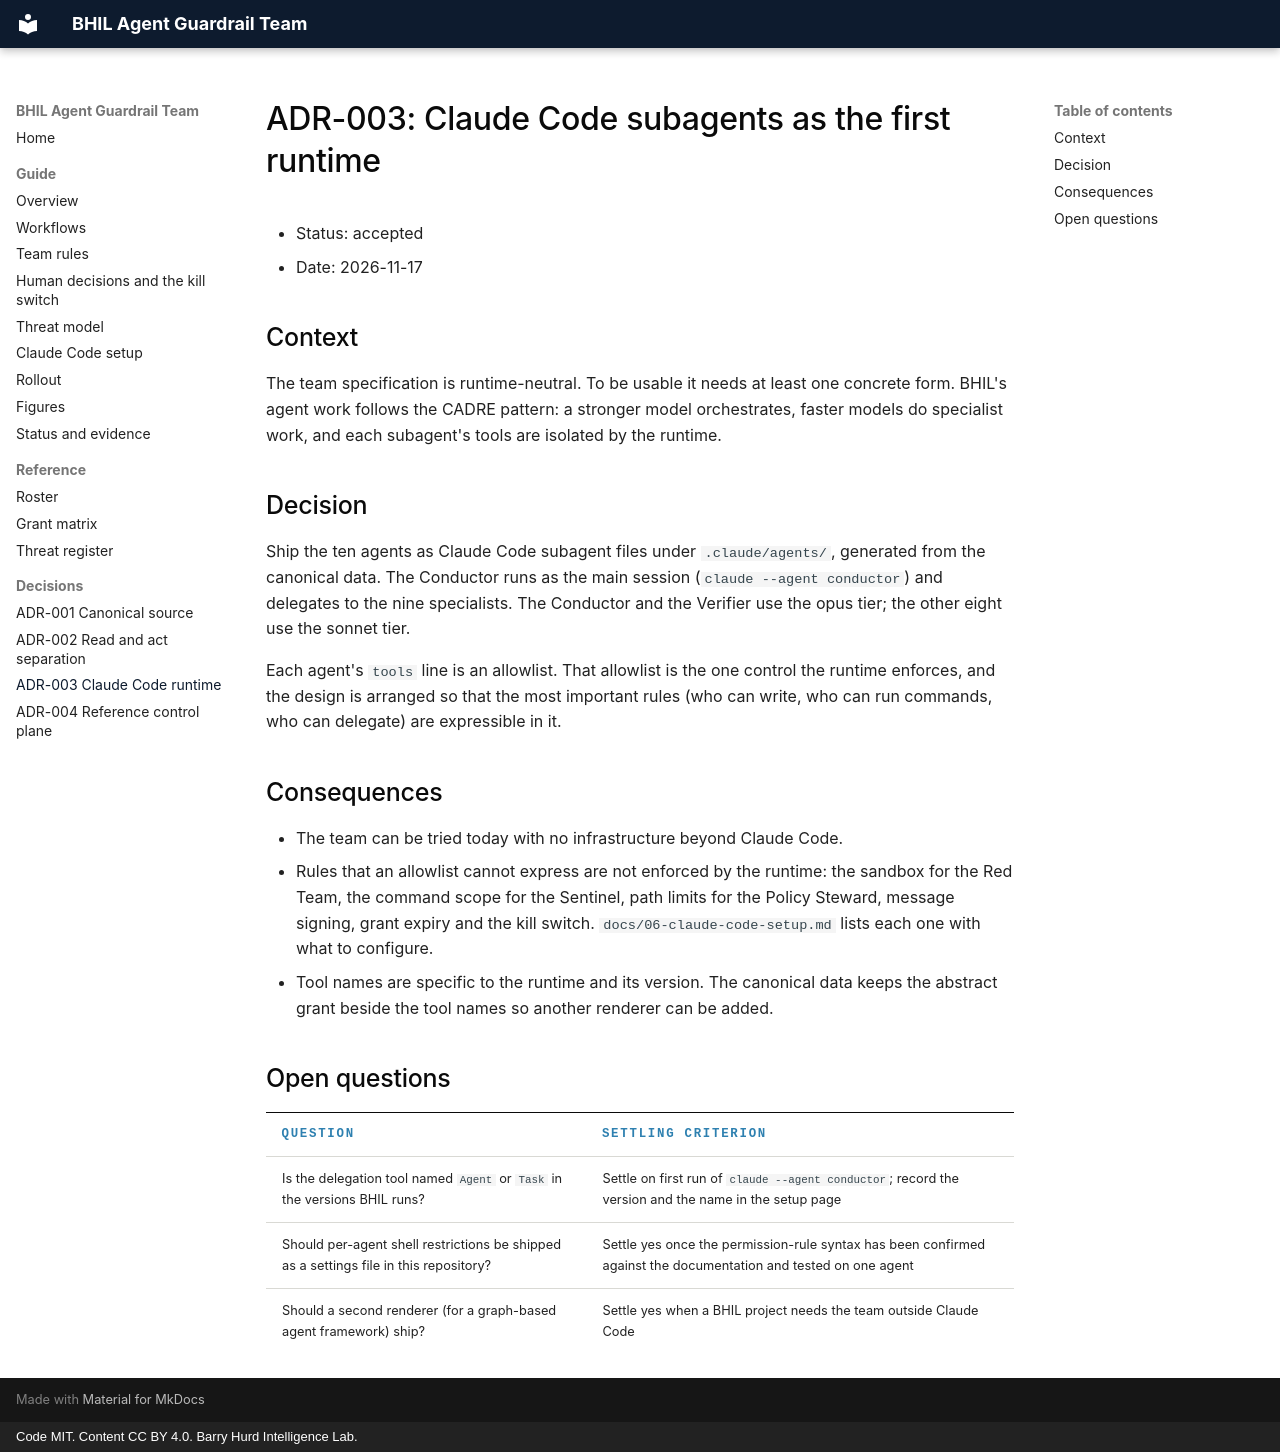

repository: PolymathWizard/BHIL-Agent-Guardrail-Team · page: adr/ADR-003-claude-code-runtime/index.html · generator: mkdocs · copyright: Code MIT. Content CC BY 4.0. Barry Hurd Intelligence Lab.

# ADR-003: Claude Code subagents as the first runtime

- Status: accepted
- Date: 2026-11-17

## Context

The team specification is runtime-neutral. To be usable it needs at least one concrete form. BHIL's agent work follows the CADRE pattern: a stronger model orchestrates, faster models do specialist work, and each subagent's tools are isolated by the runtime.

## Decision

Ship the ten agents as Claude Code subagent files under `.claude/agents/`, generated from the canonical data. The Conductor runs as the main session (`claude --agent conductor`) and delegates to the nine specialists. The Conductor and the Verifier use the opus tier; the other eight use the sonnet tier.

Each agent's `tools` line is an allowlist. That allowlist is the one control the runtime enforces, and the design is arranged so that the most important rules (who can write, who can run commands, who can delegate) are expressible in it.

## Consequences

- The team can be tried today with no infrastructure beyond Claude Code.
- Rules that an allowlist cannot express are not enforced by the runtime: the sandbox for the Red Team, the command scope for the Sentinel, path limits for the Policy Steward, message signing, grant expiry and the kill switch. `docs/06-claude-code-setup.md` lists each one with what to configure.
- Tool names are specific to the runtime and its version. The canonical data keeps the abstract grant beside the tool names so another renderer can be added.

## Open questions

| Question | Settling criterion |
| --- | --- |
| Is the delegation tool named `Agent` or `Task` in the versions BHIL runs? | Settle on first run of `claude --agent conductor`; record the version and the name in the setup page |
| Should per-agent shell restrictions be shipped as a settings file in this repository? | Settle yes once the permission-rule syntax has been confirmed against the documentation and tested on one agent |
| Should a second renderer (for a graph-based agent framework) ship? | Settle yes when a BHIL project needs the team outside Claude Code |
